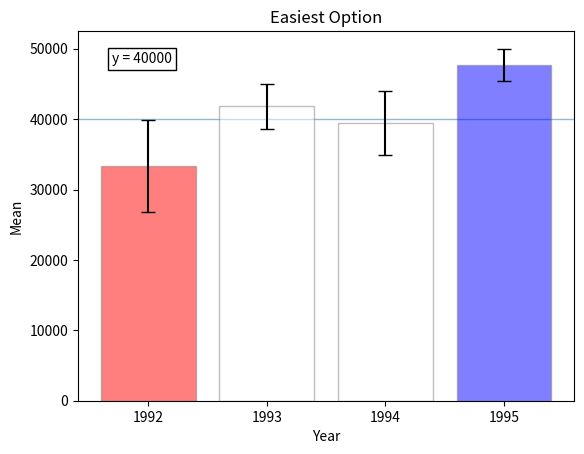

Reproduce this figure in Python.
import pandas as pd
import numpy as np
import matplotlib.pyplot as plt
#from ipywidgets import interact
#import ipywidgets as widgets

np.random.seed(12345)

df = pd.DataFrame([np.random.normal(32000,200000,3650), 
                   np.random.normal(43000,100000,3650), 
                   np.random.normal(43500,140000,3650), 
                   np.random.normal(48000,70000,3650)], 
                  index=[1992,1993,1994,1995])

df = df.T
df

mean_value = list(df.mean())
std_dev = list(df.std())
conf_int = []
lower_ci = []
upper_ci = []
bars = []
y = 40000

fig, ax = plt.subplots()

for i in range(len(mean_value)):
    lower_ci.append(mean_value[i] - 1.96*(std_dev[i]/np.sqrt(len(df))))
    upper_ci.append(mean_value[i] + 1.96*(std_dev[i]/np.sqrt(len(df))))
    conf_int.append(upper_ci[i] - lower_ci[i])
conf_int
print(lower_ci)
print(upper_ci)

# If y = scalar value >> symmetric error (value - lower / upper - lower)
# If y = array >> assymetric error >> yerr = [lower_errors, upper_errors] 
#   upper_errors & lower_error are a list of values


for i in range(len(df.columns)):
    color = 'white' if lower_ci[i] <= y <= upper_ci[i] else 'red' if y > upper_ci[i] else 'blue'
    bar = ax.bar(i, mean_value[i], yerr=(mean_value[i] - lower_ci[i]), align = 'center', alpha=0.5, capsize=5, edgecolor = 'grey', color = color)
    bars.append(bar[0])

ax.set_xticks(range(len(df.columns)), df.columns) 
ax.set_xlabel('Year')
ax.set_ylabel('Mean')
ax.set_title('Easiest Option')
ax.axhline(y, zorder=0, alpha = 0.5, linewidth=1)
txt = ax.text(-0.3, 48000, f'y = {int(y)}', bbox=dict(facecolor='white', edgecolor = 'black', boxstyle = 'square'))

def on_click(event):
    global bars
    if event.inaxes == ax:
        ax.lines[-1].remove()
        y = event.ydata 
        ax.axhline(y, zorder=0, alpha = 0.5, linewidth=1)
        txt.set_text(f'y = {int(y)}')
        
        for i in range(len(df.columns)):
            color = 'white' if lower_ci[i] <= y <= upper_ci[i] else 'red' if y > upper_ci[i] else 'blue'
            
            bars[i].set_color(color)
            bars[i].set_edgecolor('grey')

        plt.draw()

fig.canvas.mpl_connect('button_press_event', on_click)

plt.show()

